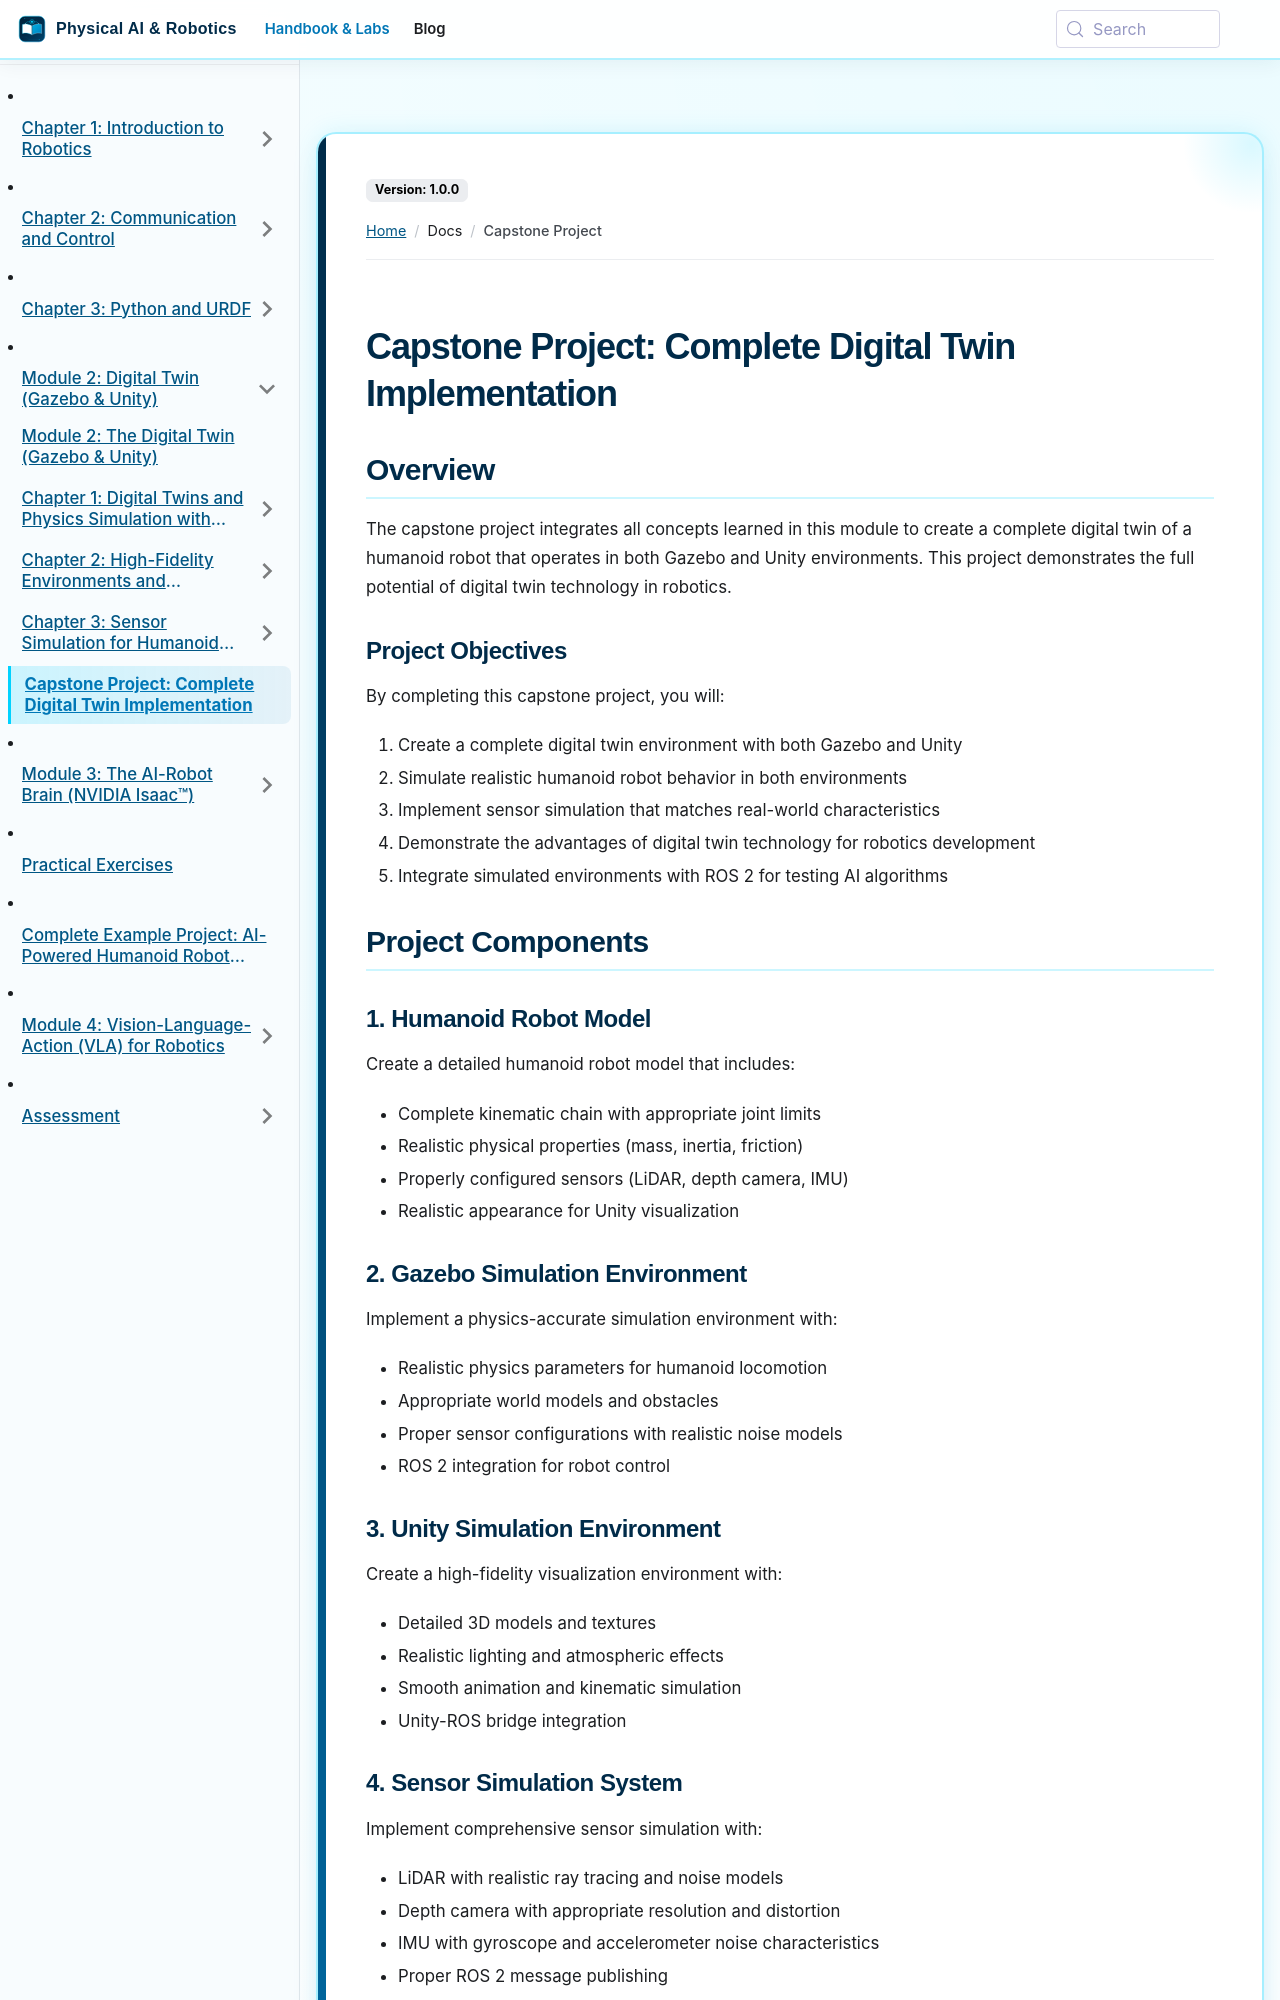

repository: SainBux-HadiSeelro/agentic-humanoid-robotics-book · page: docs/capstone-project.html · generator: docusaurus

---
sidebar_position: 5
---

# Capstone Project: Complete Digital Twin Implementation

## Overview

The capstone project integrates all concepts learned in this module to create a complete digital twin of a humanoid robot that operates in both Gazebo and Unity environments. This project demonstrates the full potential of digital twin technology in robotics.

### Project Objectives

By completing this capstone project, you will:
1. Create a complete digital twin environment with both Gazebo and Unity
2. Simulate realistic humanoid robot behavior in both environments
3. Implement sensor simulation that matches real-world characteristics
4. Demonstrate the advantages of digital twin technology for robotics development
5. Integrate simulated environments with ROS 2 for testing AI algorithms

## Project Components

### 1. Humanoid Robot Model

Create a detailed humanoid robot model that includes:
- Complete kinematic chain with appropriate joint limits
- Realistic physical properties (mass, inertia, friction)
- Properly configured sensors (LiDAR, depth camera, IMU)
- Realistic appearance for Unity visualization

### 2. Gazebo Simulation Environment

Implement a physics-accurate simulation environment with:
- Realistic physics parameters for humanoid locomotion
- Appropriate world models and obstacles
- Proper sensor configurations with realistic noise models
- ROS 2 integration for robot control

### 3. Unity Simulation Environment

Create a high-fidelity visualization environment with:
- Detailed 3D models and textures
- Realistic lighting and atmospheric effects
- Smooth animation and kinematic simulation
- Unity-ROS bridge integration

### 4. Sensor Simulation System

Implement comprehensive sensor simulation with:
- LiDAR with realistic ray tracing and noise models
- Depth camera with appropriate resolution and distortion
- IMU with gyroscope and accelerometer noise characteristics
- Proper ROS 2 message publishing

## Implementation Steps
